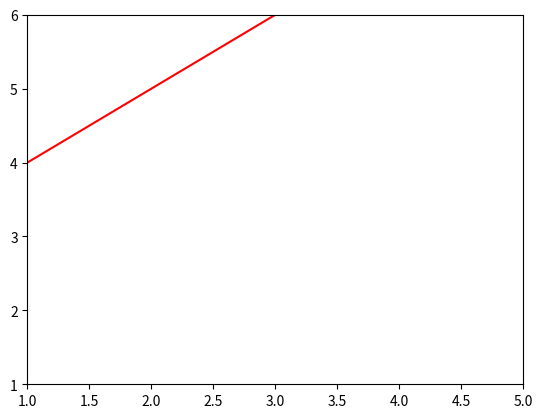

Write the Python code that produced this figure. (Note: this script raises an exception after producing the figure.)
import matplotlib.pyplot as plt
plt.plot([1,2,3],[4,5,6], color="red")
plt.xlim(1,5)
plt.ylim(1,6)
plt.xlable('x-axis')
plt.ylable('y-axis')
plt.tittle("Demo Graph")
plt.legend(["values"])
plt.show()
